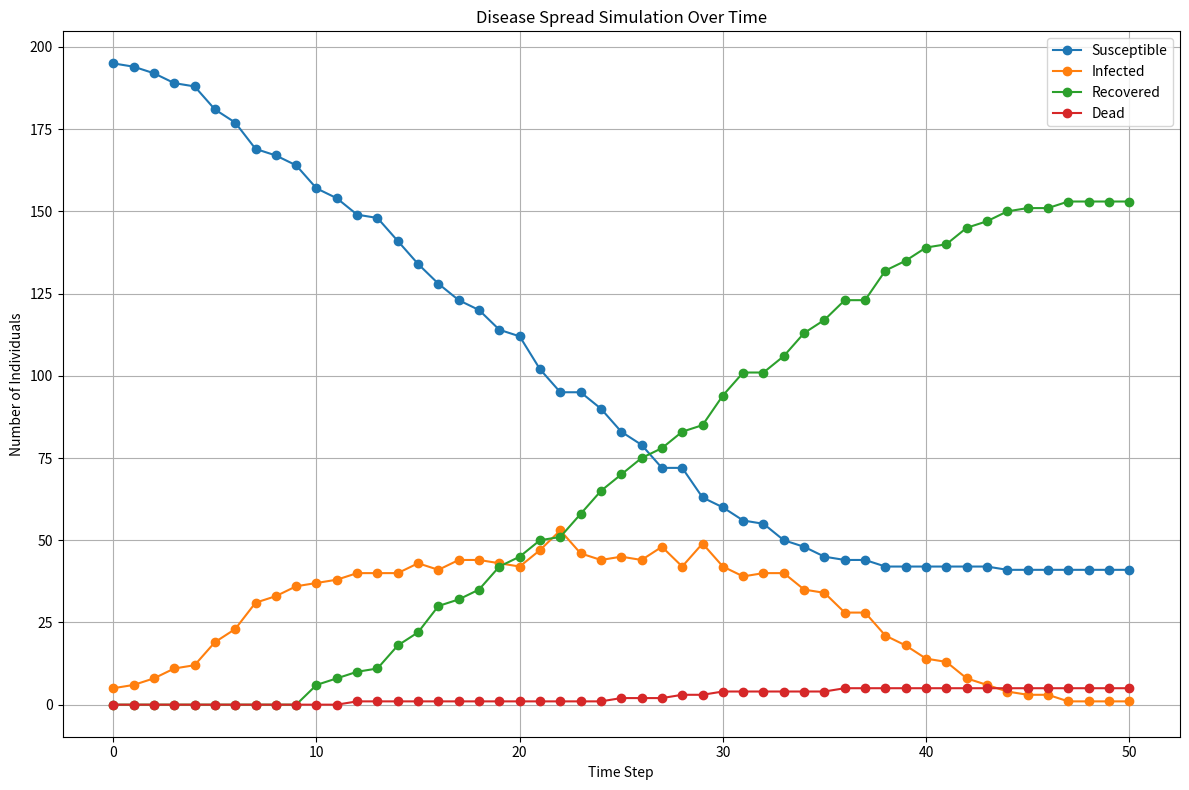

Python code for this plot:
import random
import math
import pandas as pd
import matplotlib.pyplot as plt

# ---------------------------------
# Define a class for individuals.
# ---------------------------------
class Individual:
    def __init__(self, x, y, state="susceptible"):
        """
        Initializes an individual in the simulation.

        Parameters:
            x (float): The x-coordinate of the individual.
            y (float): The y-coordinate of the individual.
            state (str): The health state of the individual.
                         Options are "susceptible", "infected", "recovered", "dead".
        """
        self.x = x
        self.y = y
        self.state = state
        self.days_infected = 0  # Counts how many time steps the individual has been infected

# -----------------------------------------------------
# Function: create_population
# Creates an initial population with random positions,
# and infects a specified number of individuals.
# -----------------------------------------------------
def create_population(parameters):
    """
    Creates the initial population of individuals with random positions.

    Parameters:
        parameters (dict): A dictionary of simulation parameters.

    Returns:
        list: A list of Individual objects.
    """
    population = []
    pop_size = parameters["population_size"]
    grid_size = parameters["grid_size"]
    initial_infected = parameters["initial_infected"]

    # Create all individuals with random positions
    for i in range(pop_size):
        x = random.uniform(0, grid_size)
        y = random.uniform(0, grid_size)
        population.append(Individual(x, y, state="susceptible"))

    # Infect a random subset of individuals
    infected_indices = random.sample(range(pop_size), initial_infected)
    for idx in infected_indices:
        population[idx].state = "infected"
        population[idx].days_infected = 0

    return population

# -----------------------------------------------------
# Function: move_individual
# Moves an individual randomly within the grid, obeying boundaries.
# -----------------------------------------------------
def move_individual(individual, parameters):
    """
    Moves an individual randomly within the grid boundaries.

    Parameters:
        individual (Individual): The individual to move.
        parameters (dict): Simulation parameters including movement_rate and grid_size.

    Returns:
        Individual: The moved individual.
    """
    movement_rate = parameters["movement_rate"]
    grid_size = parameters["grid_size"]

    # Only move individuals that are alive (not dead)
    if individual.state != "dead":
        dx = random.uniform(-movement_rate, movement_rate)
        dy = random.uniform(-movement_rate, movement_rate)
        # Update position and ensure it stays within bounds
        individual.x = max(0, min(grid_size, individual.x + dx))
        individual.y = max(0, min(grid_size, individual.y + dy))
    return individual

# -----------------------------------------------------
# Function: calculate_distance
# Returns the Euclidean distance between two individuals.
# -----------------------------------------------------
def calculate_distance(ind1, ind2):
    """
    Calculates the Euclidean distance between two individuals.

    Parameters:
        ind1 (Individual): The first individual.
        ind2 (Individual): The second individual.

    Returns:
        float: The distance between the two individuals.
    """
    return math.sqrt((ind1.x - ind2.x)**2 + (ind1.y - ind2.y)**2)

# -----------------------------------------------------
# Function: simulate_step
# Simulates one time step of the disease spread.
# -----------------------------------------------------
def simulate_step(population, parameters):
    """
    Simulates one time step:
      1. Moves all individuals.
      2. Checks for infections: if a susceptible is close to an infected, they may become infected.
      3. Updates infected individuals: increases days_infected and changes state to recovered or dead when appropriate.

    Parameters:
        population (list): List of Individual objects.
        parameters (dict): Dictionary of simulation parameters.

    Returns:
        list: The updated population after one time step.
    """
    p_transmission = parameters["p_transmission"]
    infection_distance = parameters["infection_distance"]
    infection_duration = parameters["infection_duration"]
    p_death = parameters["p_death"]

    # 1. Move all individuals
    for individual in population:
        move_individual(individual, parameters)

    # 2. Check for new infections
    for individual in population:
        if individual.state == "susceptible":
            # Check all infected individuals for proximity
            for other in population:
                if other.state == "infected":
                    if calculate_distance(individual, other) <= infection_distance:
                        # Infect with probability p_transmission
                        if random.random() < p_transmission:
                            individual.state = "infected"
                            individual.days_infected = 0
                            break  # No need to check other infected individuals

    # 3. Update the state of infected individuals
    for individual in population:
        if individual.state == "infected":
            individual.days_infected += 1
            # After the infection duration, determine outcome
            if individual.days_infected >= infection_duration:
                if random.random() < p_death:
                    individual.state = "dead"
                else:
                    individual.state = "recovered"

    return population

# -----------------------------------------------------
# Function: count_states
# Counts the number of individuals in each state.
# -----------------------------------------------------
def count_states(population):
    """
    Counts how many individuals are in each state.

    Parameters:
        population (list): List of Individual objects.

    Returns:
        dict: A dictionary with keys "susceptible", "infected", "recovered", "dead"
              and their corresponding counts.
    """
    counts = {"susceptible": 0, "infected": 0, "recovered": 0, "dead": 0}
    for individual in population:
        counts[individual.state] += 1
    return counts

# -----------------------------------------------------
# Function: run_simulation
# Runs the simulation for a set number of time steps.
# -----------------------------------------------------
def run_simulation(parameters):
    """
    Runs the disease simulation over a number of time steps and records the state counts.

    Parameters:
        parameters (dict): Simulation parameters.

    Returns:
        list: A list of dictionaries, each representing the state counts at a time step.
    """
    population = create_population(parameters)
    simulation_steps = parameters["simulation_steps"]
    results = []

    # Record the initial state
    results.append(count_states(population))
    # Run the simulation for the defined number of steps
    for step in range(simulation_steps):
        population = simulate_step(population, parameters)
        results.append(count_states(population))
    return results

# -----------------------------------------------------
# Function: process_results
# Converts the simulation results into a pandas DataFrame.
# -----------------------------------------------------
def process_results(simulation_results):
    """
    Processes the simulation results into a pandas DataFrame for analysis and visualization.

    Parameters:
        simulation_results (list): List of state count dictionaries for each time step.

    Returns:
        pandas.DataFrame: A DataFrame with time steps as the index and state counts as columns.
    """
    df = pd.DataFrame(simulation_results)
    df.index.name = "Time Step"
    return df

# -----------------------------------------------------
# Function: visualize_data
# Uses matplotlib to create a line chart of the simulation results.
# -----------------------------------------------------
def visualize_data(df):
    """
    Visualizes the simulation data using matplotlib.

    Parameters:
        df (pandas.DataFrame): DataFrame containing state counts over time.

    Creates a line chart for each state (susceptible, infected, recovered, dead).
    """
    plt.figure(figsize=(12, 8))
    plt.plot(df.index, df["susceptible"], label="Susceptible", marker="o")
    plt.plot(df.index, df["infected"], label="Infected", marker="o")
    plt.plot(df.index, df["recovered"], label="Recovered", marker="o")
    plt.plot(df.index, df["dead"], label="Dead", marker="o")
    plt.xlabel("Time Step")
    plt.ylabel("Number of Individuals")
    plt.title("Disease Spread Simulation Over Time")
    plt.legend()
    plt.grid(True)
    plt.tight_layout()
    plt.show()

# -----------------------------------------------------
# Main function to run the complete simulation.
# -----------------------------------------------------
def main():
    """
    Main function that:
      1. Defines simulation parameters.
      2. Runs the simulation.
      3. Processes and prints the results.
      4. Visualizes the simulation data.
    """
    # Define simulation parameters
    parameters = {
        "population_size": 200,      # Total number of individuals
        "initial_infected": 5,       # Number of initially infected individuals
        "grid_size": 100,            # The grid spans from 0 to grid_size in both x and y directions
        "movement_rate": 5,          # Maximum distance an individual can move per time step
        "infection_distance": 5,     # Distance threshold for infection to occur
        "p_transmission": 0.3,       # Probability that an infection occurs if within the threshold
        "infection_duration": 10,    # Number of time steps an individual remains infected before recovery/death
        "p_death": 0.02,             # Probability of death once the infection duration is reached
        "simulation_steps": 50       # Total number of simulation steps to run
    }

    # Run the simulation
    simulation_results = run_simulation(parameters)

    # Process the results into a DataFrame for easier analysis and visualization
    df_results = process_results(simulation_results)

    # Print the simulation results (first few rows)
    print("Simulation Results (first 10 time steps):")
    print(df_results.head(10))

    # Visualize the simulation data
    visualize_data(df_results)

# -----------------------------------------------------
# Entry point of the program.
# -----------------------------------------------------
if __name__ == "__main__":
    main()
